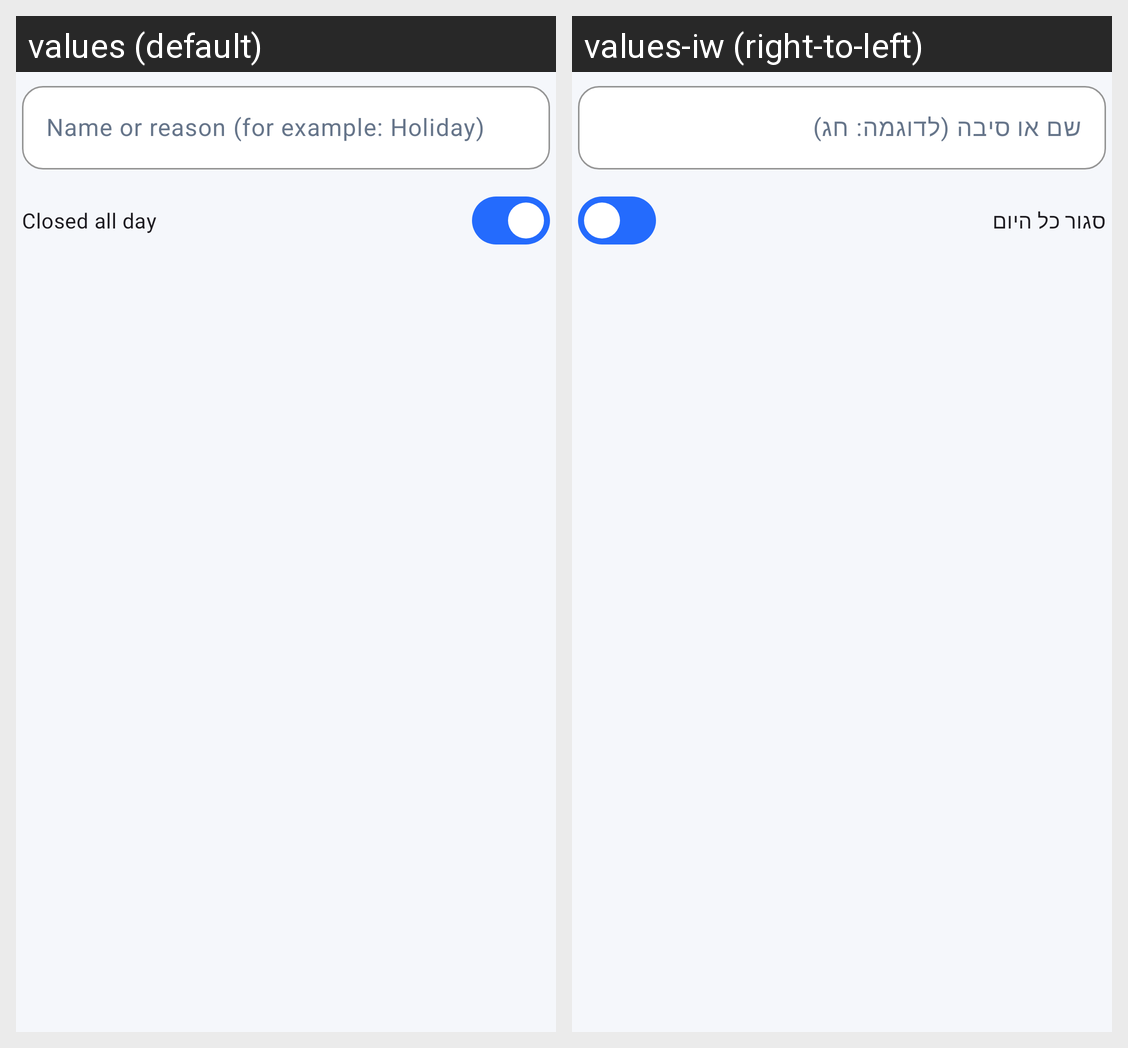

Translations of the strings shown on this Android screen, per locale in the grid:
Android screen res/layout/dialog_special_date.xml rendered under 2 locales, left to right: values (default), values-iw (right-to-left). Device: Nexus 5 (rendered at 1080×1920; each locale shown at half size, 540×960, under a caption strip naming it); theme Theme.TrackSter.
Strings drawn on this screen, with the default value and each locale's value (text and hints the layout hard-codes, and strings that could not be matched under every locale, appear in the picture but are not listed):

special_date_reason_hint
  values: Name or reason (for example: Holiday)
  values-iw: שם או סיבה (לדוגמה: חג)

special_date_closed_all_day
  values: Closed all day
  values-iw: סגור כל היום
